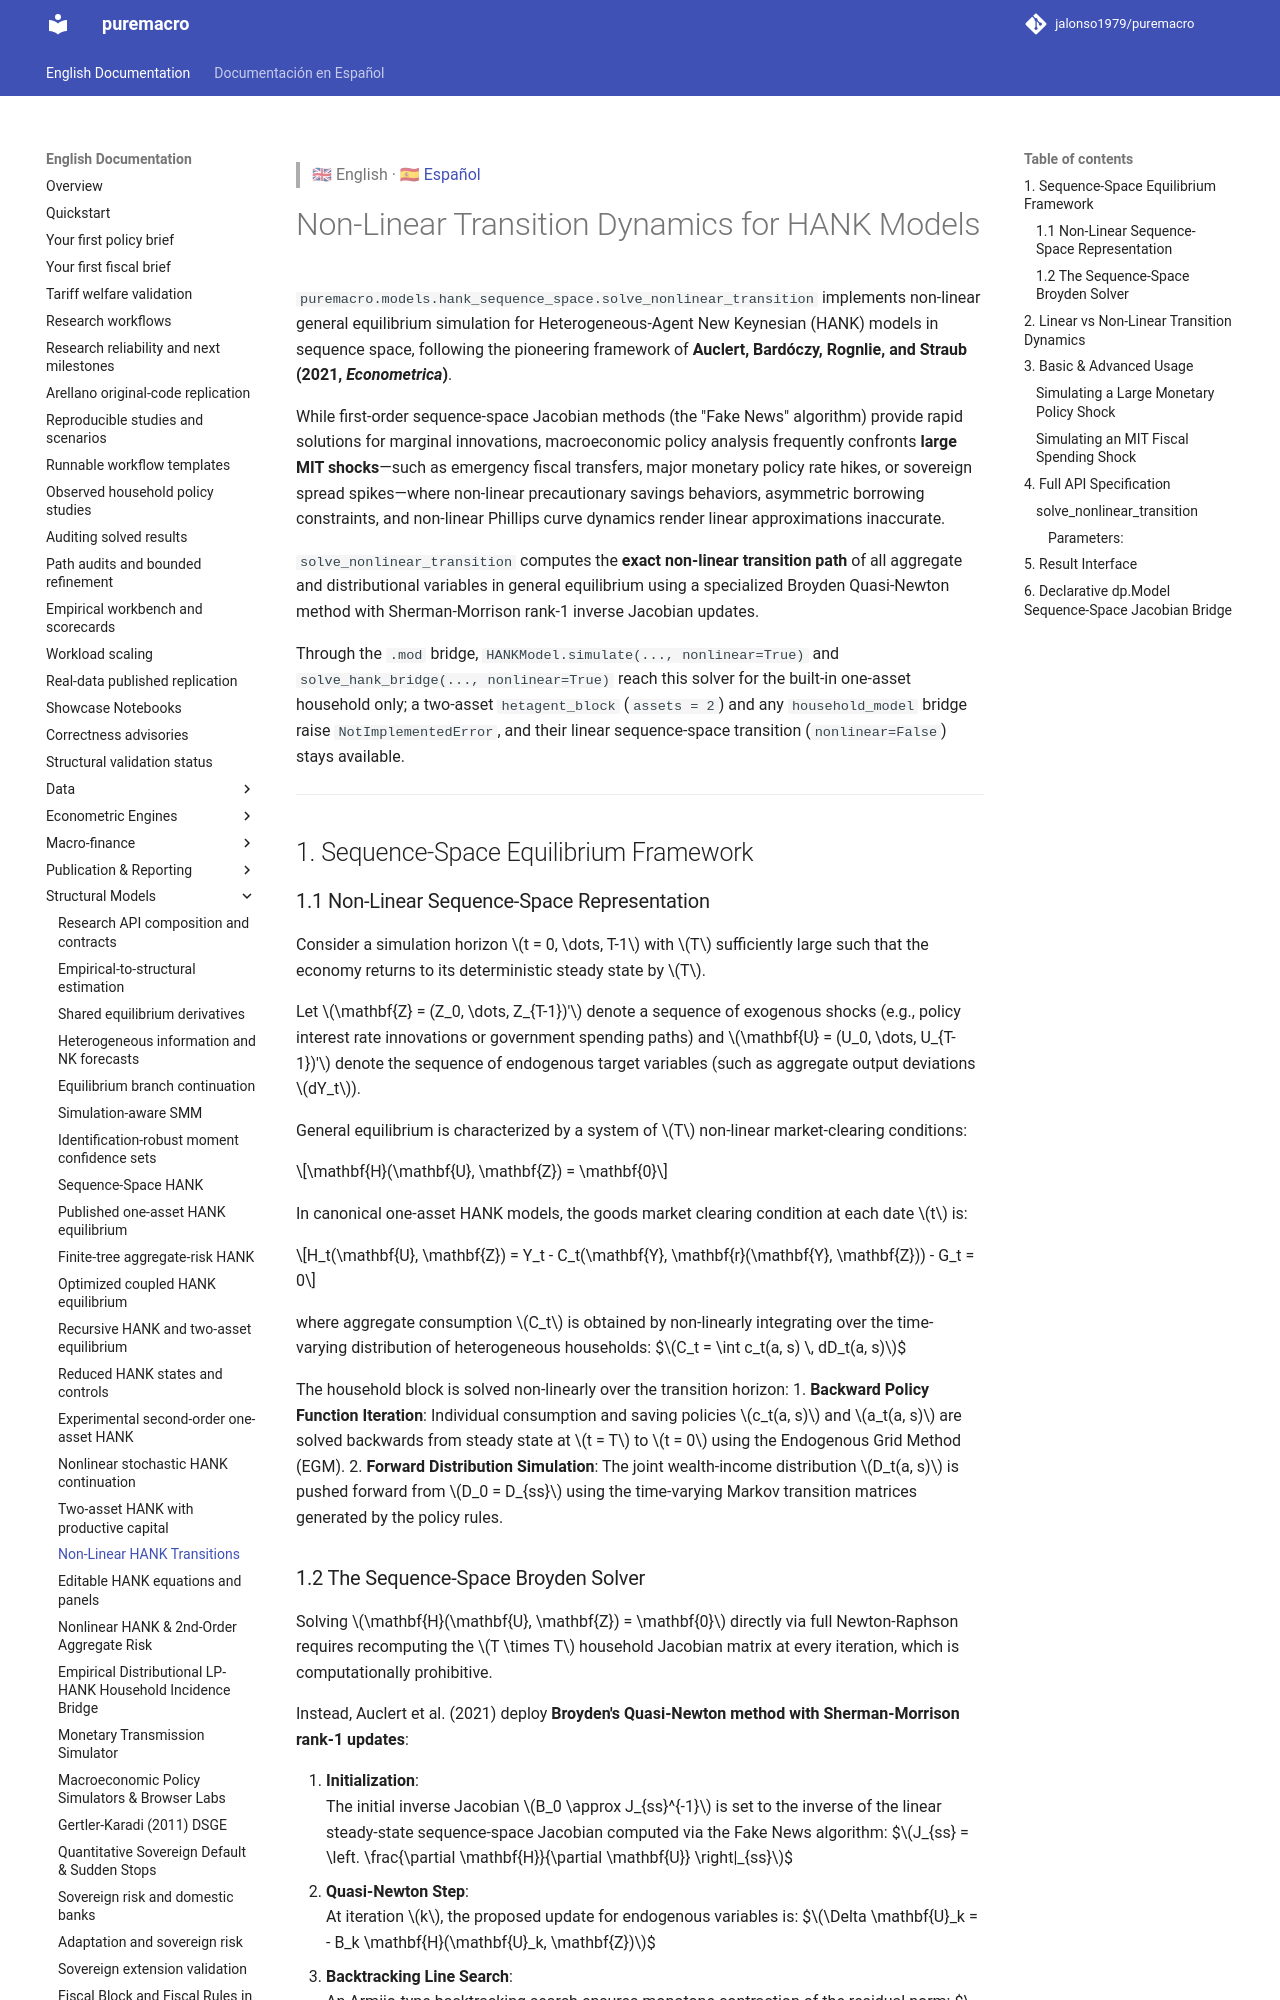

repository: Allisterh/puremacro · page: docs/hank_nonlinear/index.html · generator: mkdocs

> 🇬🇧 English · 🇪🇸 [Español](es/hank_nonlinear.md)

# Non-Linear Transition Dynamics for HANK Models

`puremacro.models.hank_sequence_space.solve_nonlinear_transition` implements non-linear general equilibrium simulation for Heterogeneous-Agent New Keynesian (HANK) models in sequence space, following the pioneering framework of **Auclert, Bardóczy, Rognlie, and Straub (2021, *Econometrica*)**.

While first-order sequence-space Jacobian methods (the "Fake News" algorithm) provide rapid solutions for marginal innovations, macroeconomic policy analysis frequently confronts **large MIT shocks**—such as emergency fiscal transfers, major monetary policy rate hikes, or sovereign spread spikes—where non-linear precautionary savings behaviors, asymmetric borrowing constraints, and non-linear Phillips curve dynamics render linear approximations inaccurate.

`solve_nonlinear_transition` computes the **exact non-linear transition path** of all aggregate and distributional variables in general equilibrium using a specialized Broyden Quasi-Newton method with Sherman-Morrison rank-1 inverse Jacobian updates.

Through the `.mod` bridge, `HANKModel.simulate(..., nonlinear=True)` and `solve_hank_bridge(..., nonlinear=True)` reach this solver for the built-in one-asset household only; a two-asset `hetagent_block` (`assets = 2`) and any `household_model` bridge raise `NotImplementedError`, and their linear sequence-space transition (`nonlinear=False`) stays available.

---

## 1. Sequence-Space Equilibrium Framework

### 1.1 Non-Linear Sequence-Space Representation

Consider a simulation horizon $t = 0, \dots, T-1$ with $T$ sufficiently large such that the economy returns to its deterministic steady state by $T$.

Let $\mathbf{Z} = (Z_0, \dots, Z_{T-1})'$ denote a sequence of exogenous shocks (e.g., policy interest rate innovations or government spending paths) and $\mathbf{U} = (U_0, \dots, U_{T-1})'$ denote the sequence of endogenous target variables (such as aggregate output deviations $dY_t$).

General equilibrium is characterized by a system of $T$ non-linear market-clearing conditions:

$$\mathbf{H}(\mathbf{U}, \mathbf{Z}) = \mathbf{0}$$

In canonical one-asset HANK models, the goods market clearing condition at each date $t$ is:

$$H_t(\mathbf{U}, \mathbf{Z}) = Y_t - C_t(\mathbf{Y}, \mathbf{r}(\mathbf{Y}, \mathbf{Z})) - G_t = 0$$

where aggregate consumption $C_t$ is obtained by non-linearly integrating over the time-varying distribution of heterogeneous households:
$$C_t = \int c_t(a, s) \, dD_t(a, s)$$

The household block is solved non-linearly over the transition horizon:
1. **Backward Policy Function Iteration**: Individual consumption and saving policies $c_t(a, s)$ and $a_t(a, s)$ are solved backwards from steady state at $t = T$ to $t = 0$ using the Endogenous Grid Method (EGM).
2. **Forward Distribution Simulation**: The joint wealth-income distribution $D_t(a, s)$ is pushed forward from $D_0 = D_{ss}$ using the time-varying Markov transition matrices generated by the policy rules.
